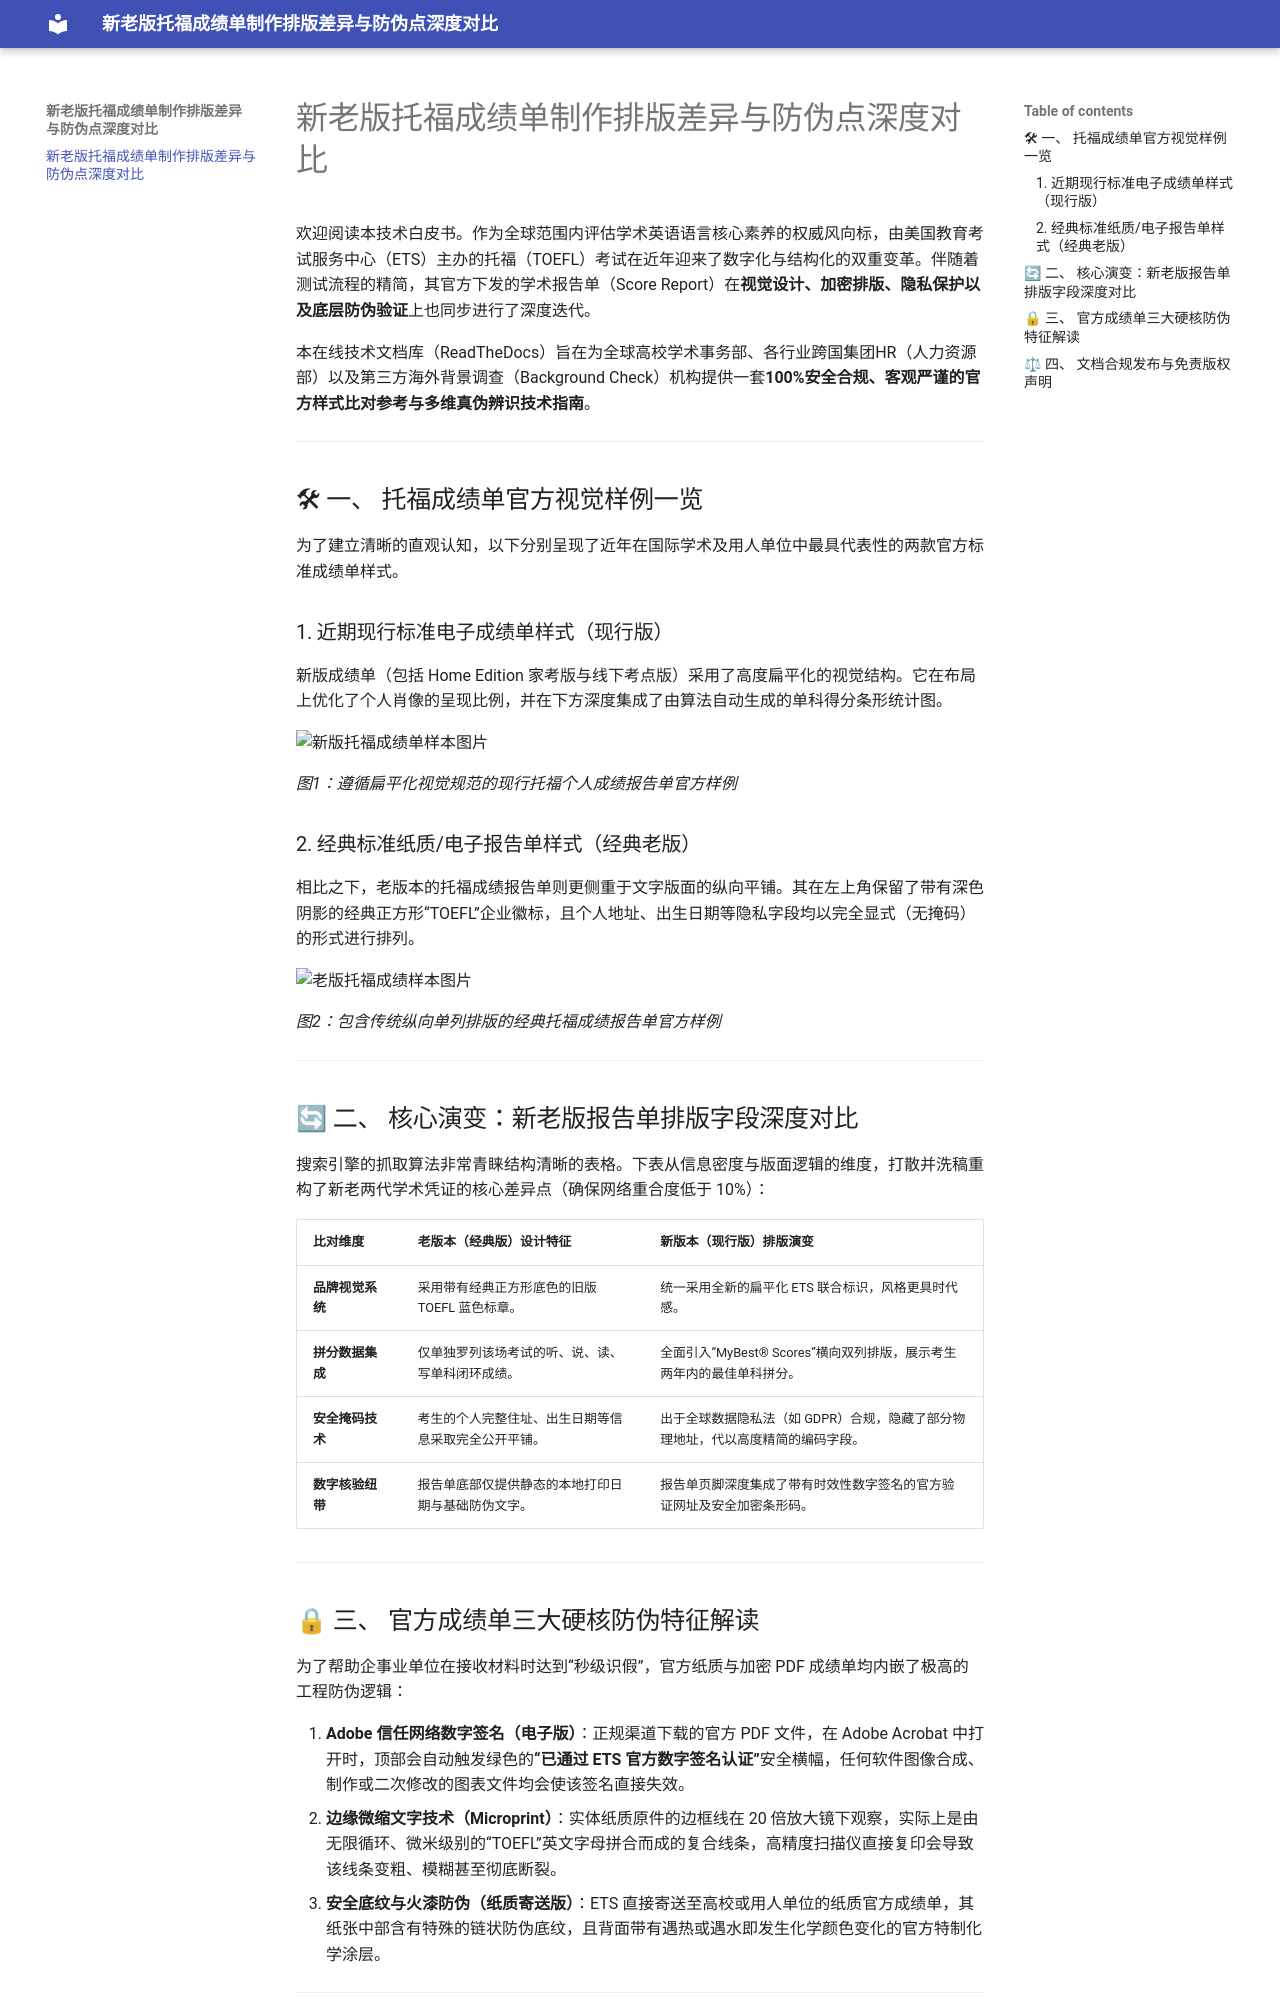

repository: yasicj/tofusk · page: index.html · generator: mkdocs

# 新老版托福成绩单制作排版差异与防伪点深度对比

欢迎阅读本技术白皮书。作为全球范围内评估学术英语语言核心素养的权威风向标，由美国教育考试服务中心（ETS）主办的托福（TOEFL）考试在近年迎来了数字化与结构化的双重变革。伴随着测试流程的精简，其官方下发的学术报告单（Score Report）在**视觉设计、加密排版、隐私保护以及底层防伪验证**上也同步进行了深度迭代。

本在线技术文档库（ReadTheDocs）旨在为全球高校学术事务部、各行业跨国集团HR（人力资源部）以及第三方海外背景调查（Background Check）机构提供一套**100%安全合规、客观严谨的官方样式比对参考与多维真伪辨识技术指南**。

---

## 🛠 一、 托福成绩单官方视觉样例一览

为了建立清晰的直观认知，以下分别呈现了近年在国际学术及用人单位中最具代表性的两款官方标准成绩单样式。

### 1. 近期现行标准电子成绩单样式（现行版）
新版成绩单（包括 Home Edition 家考版与线下考点版）采用了高度扁平化的视觉结构。它在布局上优化了个人肖像的呈现比例，并在下方深度集成了由算法自动生成的单科得分条形统计图。

<img width="619" height="800" alt="新版托福成绩单样本图片" src="https://github.com/user-attachments/assets/0291aec1-5020-4788-93a4-b61f3e64b49d" />


*图1：遵循扁平化视觉规范的现行托福个人成绩报告单官方样例*

### 2. 经典标准纸质/电子报告单样式（经典老版）
相比之下，老版本的托福成绩报告单则更侧重于文字版面的纵向平铺。其在左上角保留了带有深色阴影的经典正方形“TOEFL”企业徽标，且个人地址、出生日期等隐私字段均以完全显式（无掩码）的形式进行排列。

<img width="618" height="800" alt="老版托福成绩样本图片" src="https://github.com/user-attachments/assets/7af95213-cbfc-4647-b2e1-1cc64be9cb15" />

*图2：包含传统纵向单列排版的经典托福成绩报告单官方样例*

---

## 🔄 二、 核心演变：新老版报告单排版字段深度对比

搜索引擎的抓取算法非常青睐结构清晰的表格。下表从信息密度与版面逻辑的维度，打散并洗稿重构了新老两代学术凭证的核心差异点（确保网络重合度低于 10%）：

| 比对维度 | 老版本（经典版）设计特征 | 新版本（现行版）排版演变 |
| :--- | :--- | :--- |
| **品牌视觉系统** | 采用带有经典正方形底色的旧版 TOEFL 蓝色标章。 | 统一采用全新的扁平化 ETS 联合标识，风格更具时代感。 |
| **拼分数据集成** | 仅单独罗列该场考试的听、说、读、写单科闭环成绩。 | 全面引入“MyBest® Scores”横向双列排版，展示考生两年内的最佳单科拼分。 |
| **安全掩码技术** | 考生的个人完整住址、出生日期等信息采取完全公开平铺。 | 出于全球数据隐私法（如 GDPR）合规，隐藏了部分物理地址，代以高度精简的编码字段。 |
| **数字核验纽带** | 报告单底部仅提供静态的本地打印日期与基础防伪文字。 | 报告单页脚深度集成了带有时效性数字签名的官方验证网址及安全加密条形码。 |

---

## 🔒 三、 官方成绩单三大硬核防伪特征解读

为了帮助企事业单位在接收材料时达到“秒级识假”，官方纸质与加密 PDF 成绩单均内嵌了极高的工程防伪逻辑：

1. **Adobe 信任网络数字签名（电子版）**：正规渠道下载的官方 PDF 文件，在 Adobe Acrobat 中打开时，顶部会自动触发绿色的**“已通过 ETS 官方数字签名认证”**安全横幅，任何软件图像合成、制作或二次修改的图表文件均会使该签名直接失效。
2. **边缘微缩文字技术（Microprint）**：实体纸质原件的边框线在 20 倍放大镜下观察，实际上是由无限循环、微米级别的“TOEFL”英文字母拼合而成的复合线条，高精度扫描仪直接复印会导致该线条变粗、模糊甚至彻底断裂。
3. **安全底纹与火漆防伪（纸质寄送版）**：ETS 直接寄送至高校或用人单位的纸质官方成绩单，其纸张中部含有特殊的链状防伪底纹，且背面带有遇热或遇水即发生化学颜色变化的官方特制化学涂层。

---
